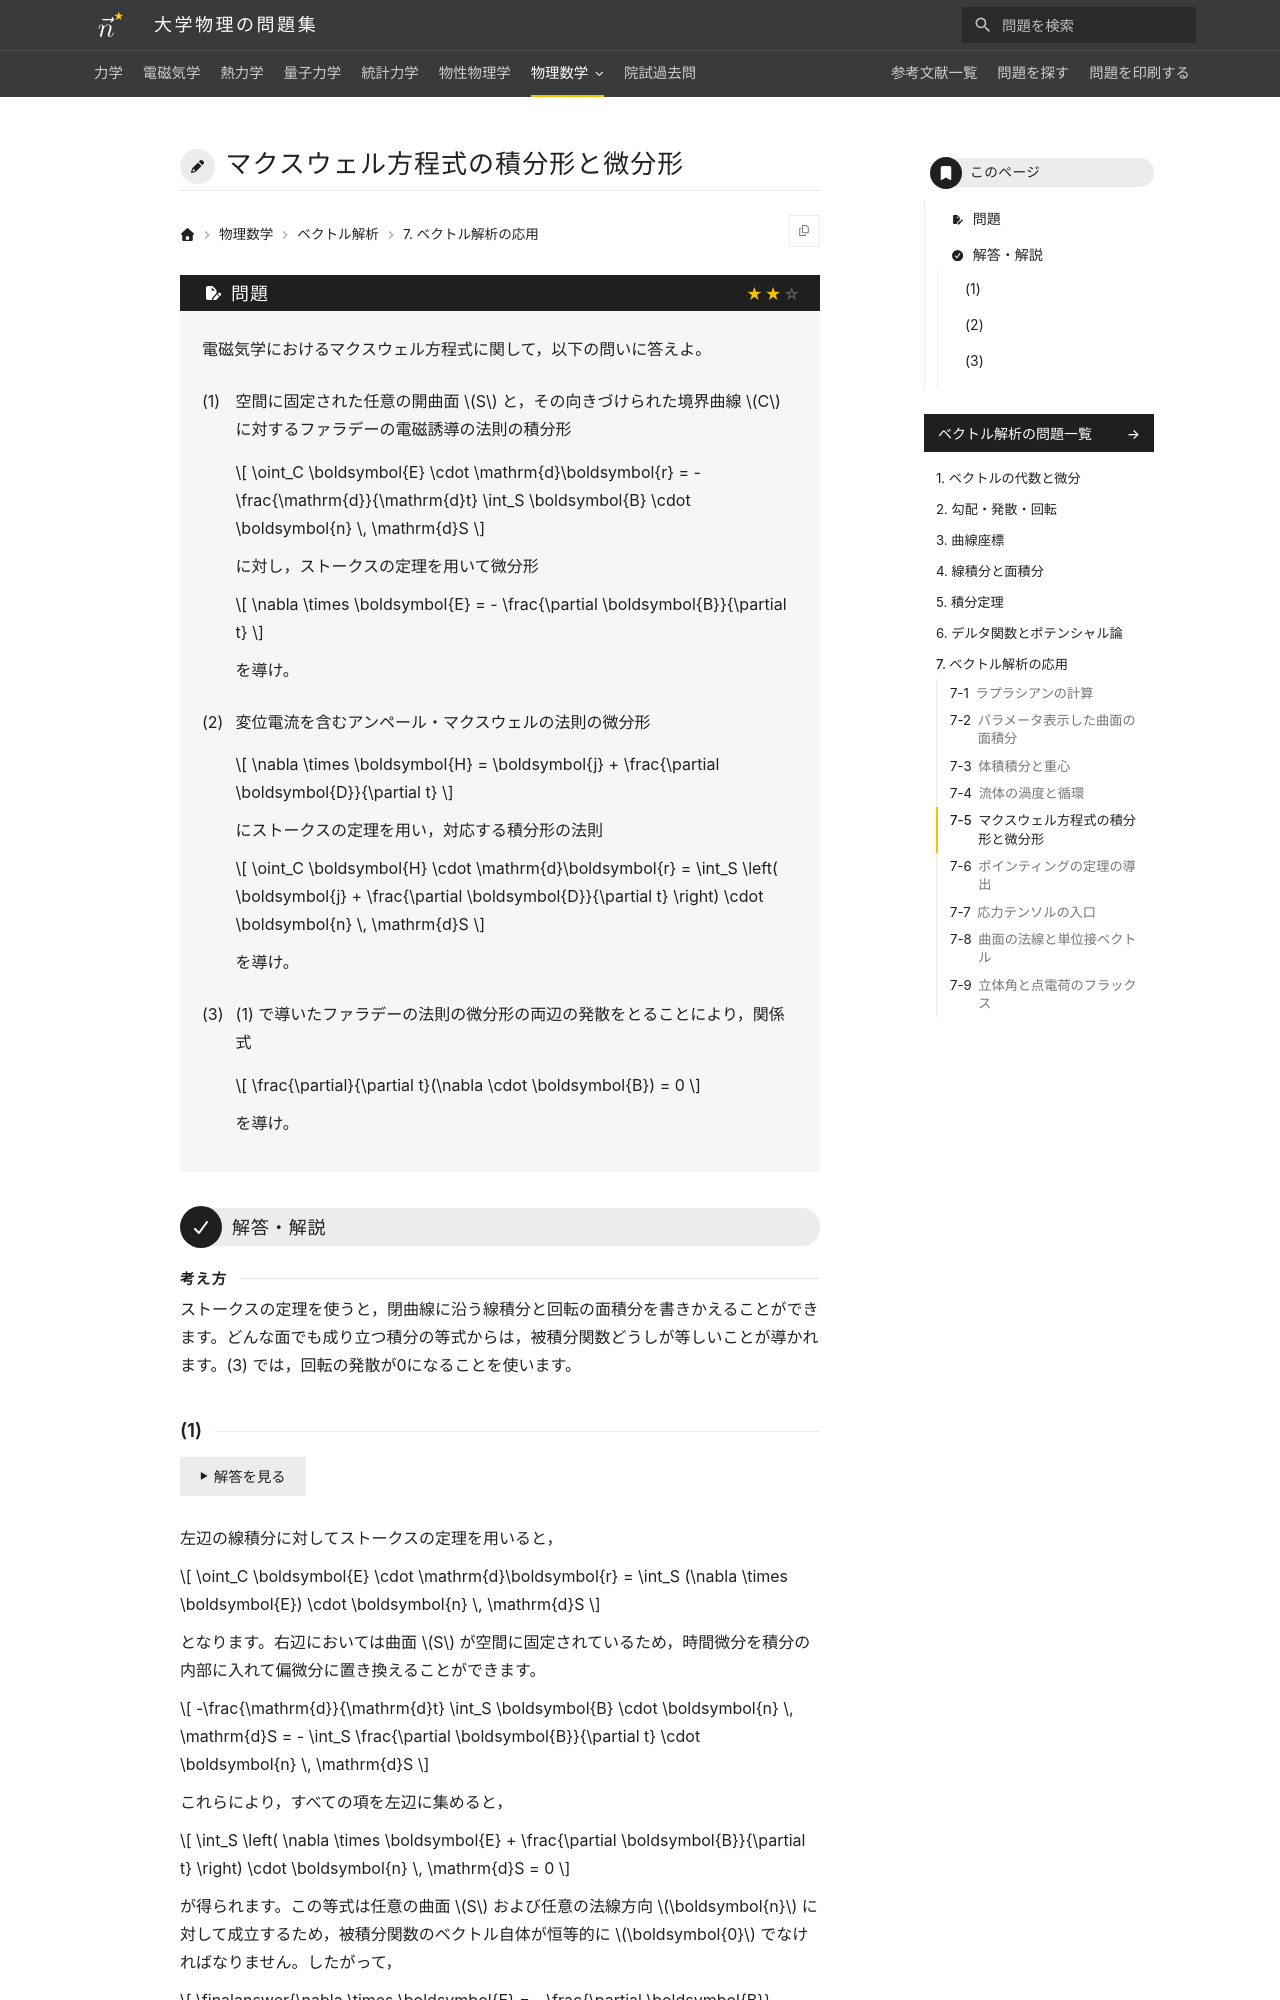

repository: Nanana-2/physics-site · page: 09vector_analysis/07/07_050/index.html · generator: mkdocs

---
tags:
  - 標準
---

# マクスウェル方程式の積分形と微分形

## 問題
電磁気学におけるマクスウェル方程式に関して，以下の問いに答えよ。

(1) 空間に固定された任意の開曲面 $S$ と，その向きづけられた境界曲線 $C$ に対するファラデーの電磁誘導の法則の積分形

$$
\oint_C \boldsymbol{E} \cdot \mathrm{d}\boldsymbol{r} = - \frac{\mathrm{d}}{\mathrm{d}t} \int_S \boldsymbol{B} \cdot \boldsymbol{n} \, \mathrm{d}S
$$

に対し，ストークスの定理を適用して微分形

$$
\nabla \times \boldsymbol{E} = - \frac{\partial \boldsymbol{B}}{\partial t}
$$

を導け。

(2) 変位電流を含むアンペール・マクスウェルの法則の微分形

$$
\nabla \times \boldsymbol{H} = \boldsymbol{j} + \frac{\partial \boldsymbol{D}}{\partial t}
$$

にストークスの定理を適用し，対応する積分形の法則を導け。

(3) (1) で導いたファラデーの法則の微分形の両辺の発散をとることにより，磁束密度に対するガウスの法則 $\nabla \cdot \boldsymbol{B} = 0$ と両立する時間微分に関する関係式を導け。

---

## 解答・解説
